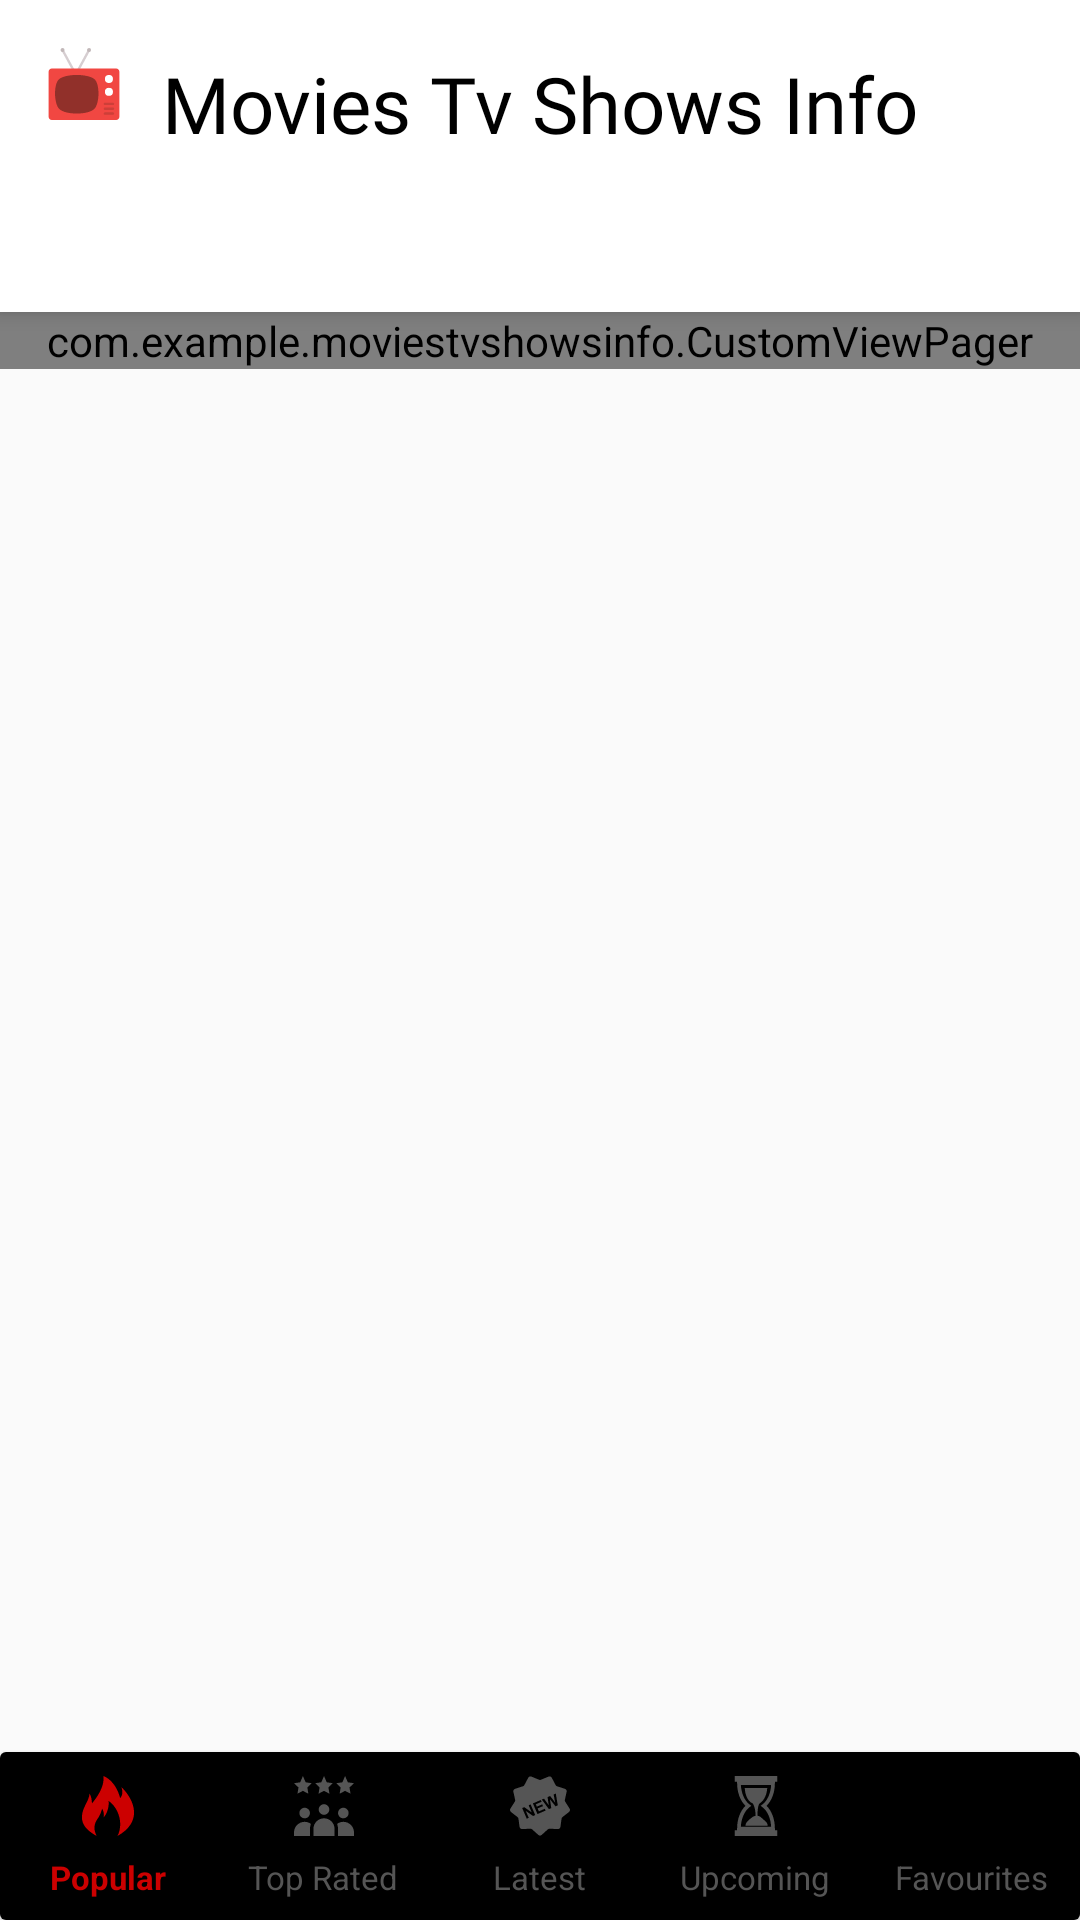

Layout XML and referenced resources for this Android screen:
<!-- AndroidManifest.xml: application theme AppTheme.NoActionBar -->
<!-- res/layout/activity_main.xml -->
<?xml version="1.0" encoding="utf-8"?>
<layout xmlns:android="http://schemas.android.com/apk/res/android"
    xmlns:app="http://schemas.android.com/apk/res-auto">
        <android.support.design.widget.CoordinatorLayout
        android:id="@+id/drawer_layout"
        android:layout_width="match_parent"
        android:layout_height="match_parent"
        android:fitsSystemWindows="true">


        <android.support.design.widget.AppBarLayout
            android:layout_width="match_parent"
            android:layout_height="wrap_content">

            <android.support.v7.widget.Toolbar
                android:id="@+id/toolbar"
                android:layout_width="match_parent"
                android:layout_height="?attr/actionBarSize"
                android:elevation="4dp"
                app:layout_collapseMode="pin"
                app:layout_scrollFlags="scroll|enterAlways"
                app:logo="@drawable/ic_televisions"
                app:title="@string/app_name"
                app:titleMarginStart="30dp"
                app:titleMarginTop="17dp"
                app:titleTextAppearance="@style/AppNameTheme"
                app:titleTextColor="@android:color/black" />

            <android.support.design.widget.TabLayout
                android:id="@+id/tab_layout"
                android:layout_width="wrap_content"
                android:layout_height="wrap_content"
                android:layout_gravity="center"
                app:layout_scrollFlags="scroll|enterAlways"
                app:tabGravity="center"
                app:tabSelectedTextColor="@android:color/holo_red_dark" />
        </android.support.design.widget.AppBarLayout>


        <com.example.moviestvshowsinfo.CustomViewPager
            android:id="@+id/view_pager"
            android:layout_width="match_parent"
            android:layout_height="wrap_content"
            android:layout_below="@id/tab_layout"
            app:layout_behavior="@string/appbar_scrolling_view_behavior" />
        <android.support.v7.widget.CardView
            android:id="@+id/card_view_bottom_navigation_view"
            android:layout_width="match_parent"
            android:layout_height="?attr/actionBarSize"
            android:layout_gravity="bottom">

            <android.support.design.widget.BottomNavigationView
                android:id="@+id/bottom_navigation"
                android:layout_width="match_parent"
                android:layout_height="match_parent"
                app:itemIconSize="20dp"
                app:itemIconTint="@drawable/selector"
                app:itemTextAppearanceActive="@style/BottomNavigationView"
                app:itemTextAppearanceInactive="@style/BottomNavigationView"
                app:itemTextColor="@drawable/selector"
                app:labelVisibilityMode="labeled"
                app:menu="@menu/movies_bottom_navigation_menu" />
        </android.support.v7.widget.CardView>
    </android.support.design.widget.CoordinatorLayout>
</layout>
<!-- resources referenced by this layout -->
<resources>
  <!-- drawable ic_televisions: vector/xml drawable (drawable, 2217 chars, omitted) -->
  <!-- drawable selector (drawable) -->
  <?xml version="1.0" encoding="utf-8"?>
  <selector xmlns:android="http://schemas.android.com/apk/res/android">
      <item android:color="@color/bottom_navigation_checked" android:state_checked="true" />
      <item android:color="@color/bottom_navigation_unchecked" android:state_checked="false" />
  </selector>
  <string name="app_name">Movies Tv Shows Info</string>
  <style name="AppNameTheme">
          <item name="android:textSize">26sp</item>
          <item name="android:fontFamily">@font/gloucester_mt</item>
      </style>
  <style name="BottomNavigationView" parent="@style/TextAppearance.AppCompat.Caption">
          <item name="android:textSize">11sp</item>
      </style>
  <style name="AppTheme.NoActionBar">
          <item name="windowActionBar">false</item>
          <item name="windowNoTitle">true</item>
          <item name="searchViewStyle">@style/SearchViewTheme</item>
      </style>
  <color name="bottom_navigation_checked">@android:color/holo_red_dark</color>
  <color name="bottom_navigation_unchecked">#555555</color>
  <style name="SearchViewTheme" parent="Widget.AppCompat.Light.SearchView">
          <item name="submitBackground">@android:color/white</item>
          <item name="queryBackground">@android:color/white</item>
          <item name="suggestionRowLayout">@layout/search_view_suggestions_row</item>
      </style>
</resources>
